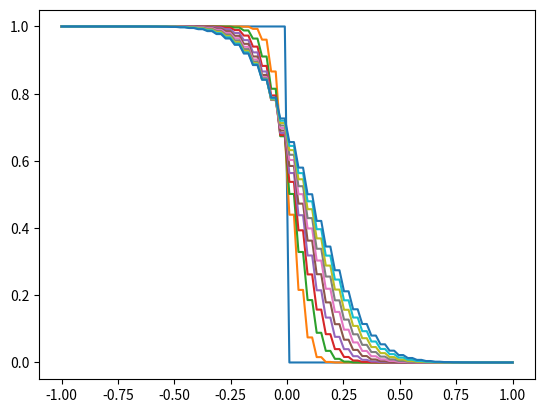

Reproduce this figure in Python.
import matplotlib.pyplot as plt
import numpy as np
from tqdm import tqdm

X_MIN, X_MAX = -1, 1
T_MIN, T_MAX = 0, 1

N_T = 100
N_X = 100

DX = (X_MAX - X_MIN) / N_X
DT = (T_MAX - T_MIN) / N_T

A = 0.1

PLOT_STRIDE = 10


def initial_state(x):
    return np.array([1 if x_i < 0 else 0 for x_i in x])


def lax_friedrichs_step(u) -> np.ndarray:
    out = np.array([])
    for i_x in range(N_X):
        u_p = u[max(0, i_x-1)]
        u_n = u[min(i_x+1, N_X-1)]

        f_1 = 0.5
        f_2 = 0.5 * (DT/DX) * A

        u_i = f_1 * (u_p + u_n) + f_2 * (u_p - u_n)
        out = np.append(out, u_i)
    return out


def plot(x, u):
    for u_i in u[::PLOT_STRIDE]:
        plt.plot(x, u_i)
    plt.show()


if __name__ == "__main__":
    x = np.linspace(X_MIN, X_MAX, N_X)
    u0 = initial_state(x)
    u = [u0]

    for i_t in tqdm(range(N_T)):
        u.append(lax_friedrichs_step(u[-1]))

    plot(x, u)
